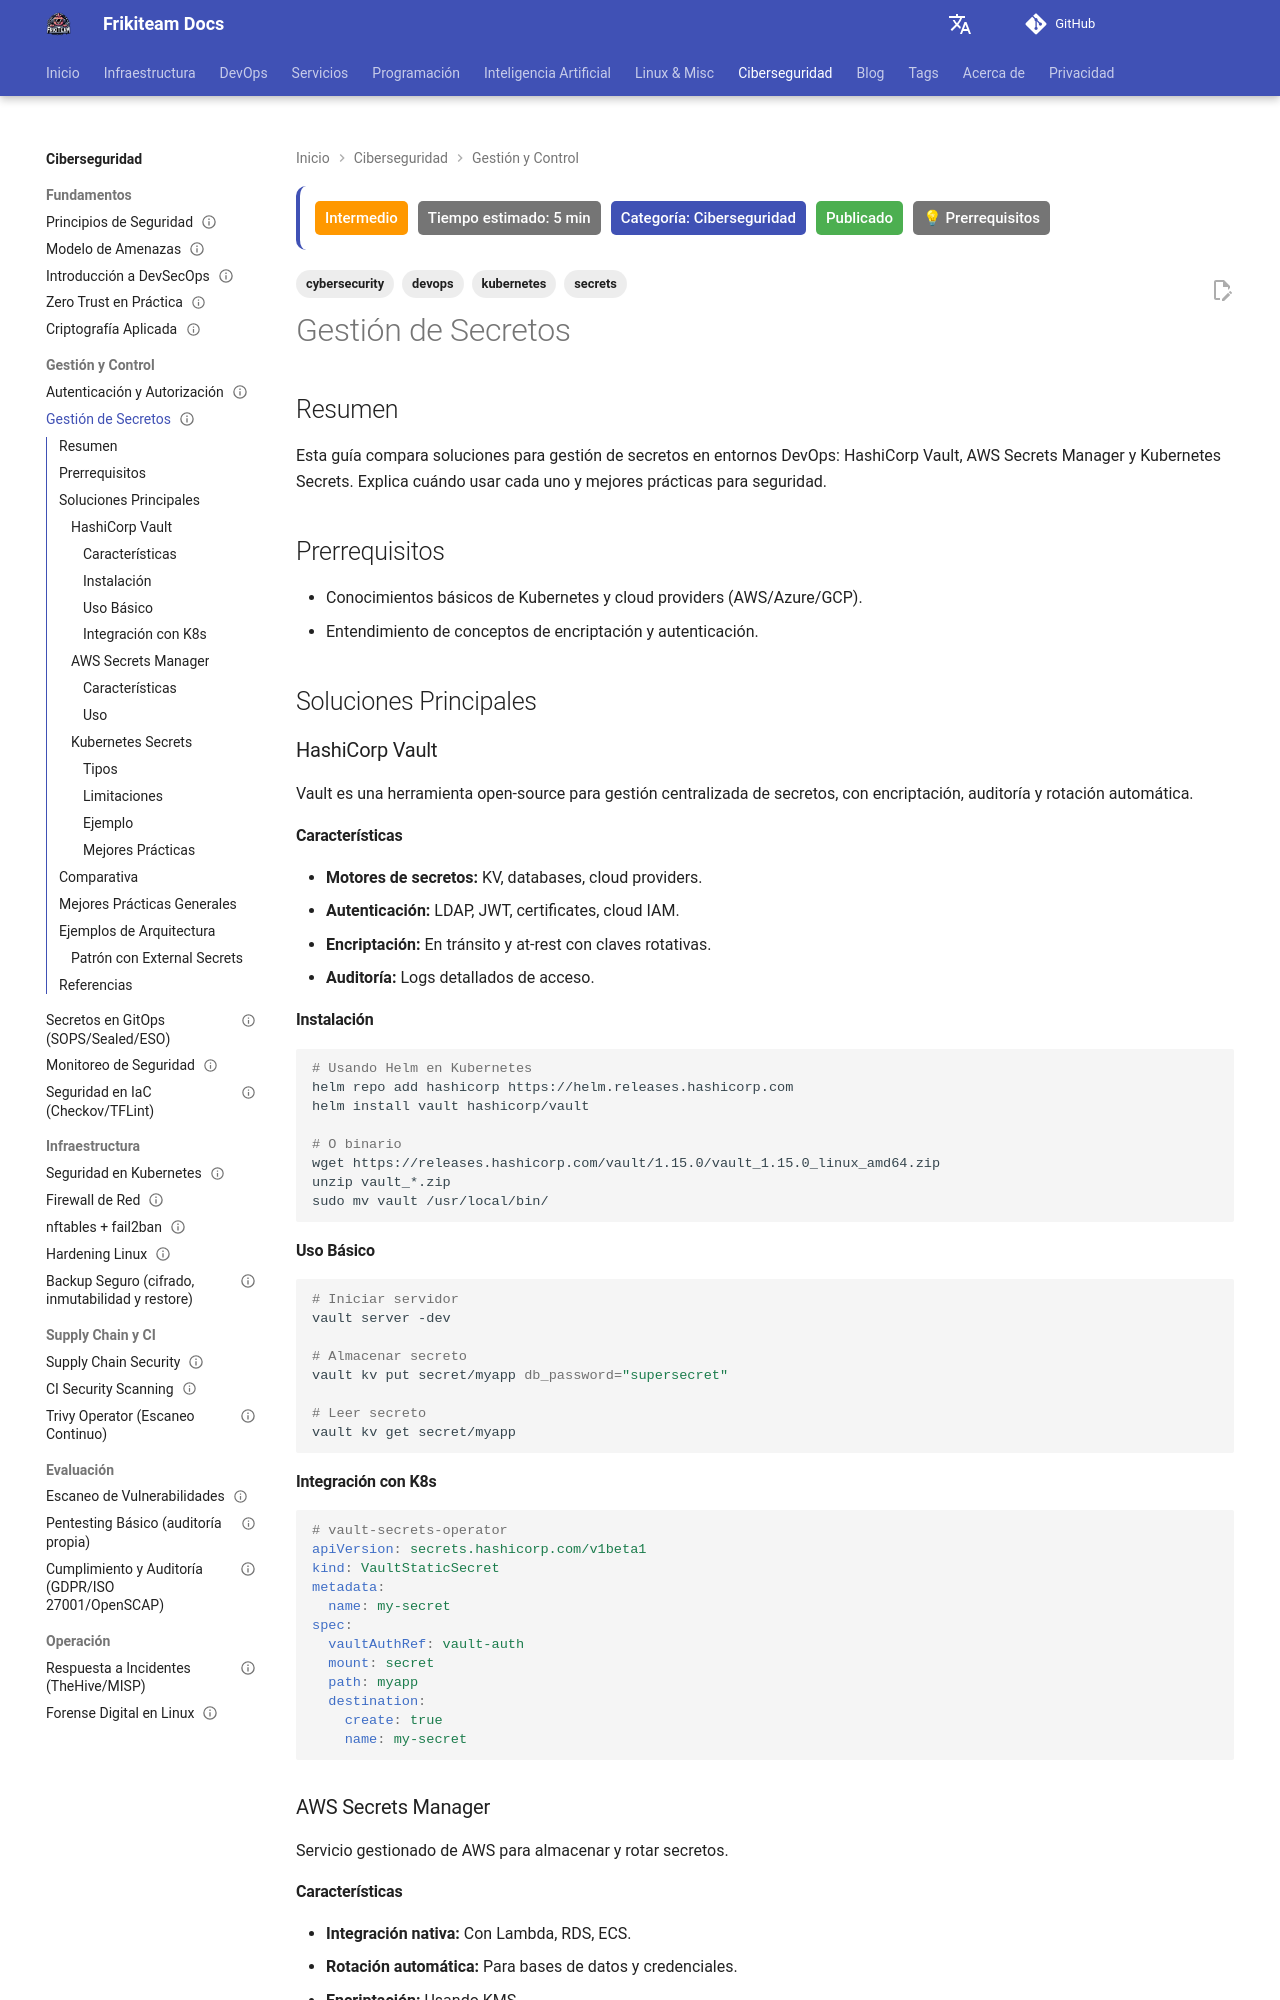

repository: rasty94/Frikiteam-docs · page: doc/cybersecurity/gestion_secretos/index.html · generator: mkdocs

---
title: "Gestión de Secretos"
description: "Cómo gestionar secretos en DevOps sin subir credenciales a Git: Vault, SOPS, variables cifradas y rotación segura."
tags: ['cybersecurity', 'secrets', 'kubernetes', 'devops']
updated: 2026-01-24
difficulty: intermediate
estimated_time: 5 min
category: Ciberseguridad
status: published
last_reviewed: 2026-01-25
prerequisites:
  - "Conocimientos básicos de DevOps"
  - "Linux intermedio"
reviewers: ["@rasty94"]
contributors: ["@rasty94"]
---

## Resumen

Esta guía compara soluciones para gestión de secretos en entornos DevOps: HashiCorp Vault, AWS Secrets Manager y Kubernetes Secrets. Explica cuándo usar cada uno y mejores prácticas para seguridad.

## Prerrequisitos

- Conocimientos básicos de Kubernetes y cloud providers (AWS/Azure/GCP).
- Entendimiento de conceptos de encriptación y autenticación.

## Soluciones Principales

### HashiCorp Vault

Vault es una herramienta open-source para gestión centralizada de secretos, con encriptación, auditoría y rotación automática.

#### Características

- **Motores de secretos:** KV, databases, cloud providers.
- **Autenticación:** LDAP, JWT, certificates, cloud IAM.
- **Encriptación:** En tránsito y at-rest con claves rotativas.
- **Auditoría:** Logs detallados de acceso.

#### Instalación

```bash
# Usando Helm en Kubernetes
helm repo add hashicorp https://helm.releases.hashicorp.com
helm install vault hashicorp/vault

# O binario
wget https://releases.hashicorp.com/vault/1.15.0/vault_1.15.0_linux_amd64.zip
unzip vault_*.zip
sudo mv vault /usr/local/bin/
```

#### Uso Básico

```bash
# Iniciar servidor
vault server -dev

# Almacenar secreto
vault kv put secret/myapp db_password="supersecret"

# Leer secreto
vault kv get secret/myapp
```

#### Integración con K8s

```yaml
# vault-secrets-operator
apiVersion: secrets.hashicorp.com/v1beta1
kind: VaultStaticSecret
metadata:
  name: my-secret
spec:
  vaultAuthRef: vault-auth
  mount: secret
  path: myapp
  destination:
    create: true
    name: my-secret
```
